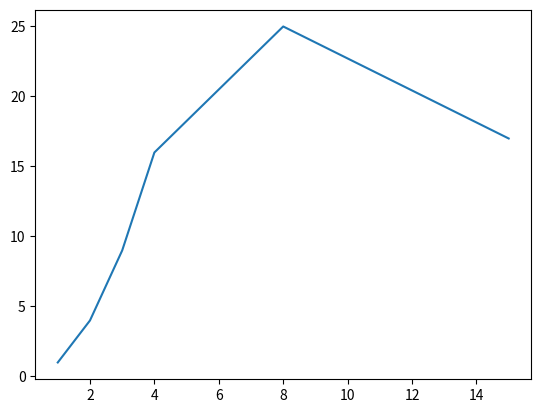

Reproduce this figure in Python.

import matplotlib.pyplot as plot

x = [1, 2, 3, 4, 8,15]    # x값
y = [1, 4, 9, 16, 25, 17] # 해당되는 y=f(x) 값
plot.plot(x, y)
#plot.savefig('mysave.png')
plot.show() # show the plot on the screen